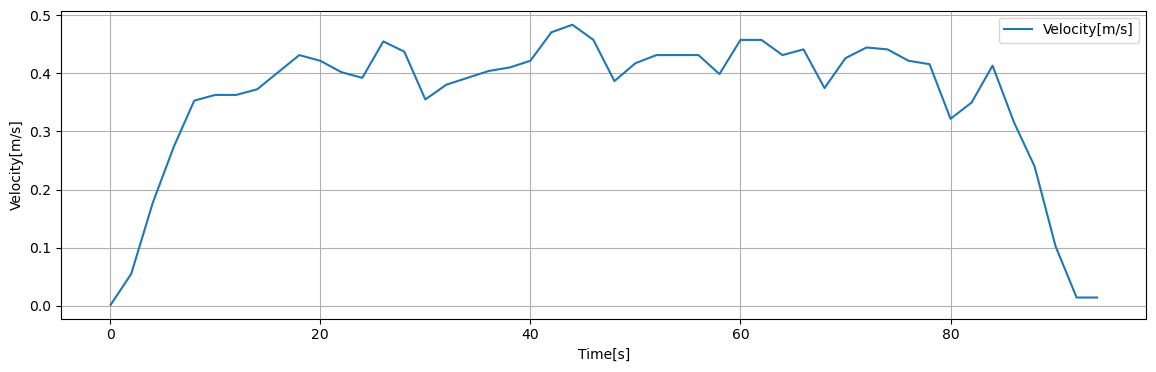

Source data for this figure (header and first rows):
Time[s], Dist[m], Velocity[m/s], 1step_diff[m/s]
0.05, 0.002726, 0.001363, 0.001363
0.1, 0.005451, 0.002726, 0.001363
0.15, 0.008177, 0.004089, 0.001363
0.2, 0.0109, 0.005451, 0.001363
0.25, 0.01363, 0.006814, 0.001363
0.3, 0.01635, 0.008177, 0.001363
0.35, 0.01908, 0.00954, 0.001363
0.4, 0.02181, 0.0109, 0.001363
0.45, 0.02453, 0.01227, 0.001363
0.5, 0.02726, 0.01363, 0.001363
0.55, 0.02998, 0.01499, 0.001363
0.6, 0.03271, 0.01635, 0.001363
0.65, 0.03543, 0.01772, 0.001363
0.7, 0.03816, 0.01908, 0.001363
0.75, 0.04089, 0.02044, 0.001363
0.8, 0.04361, 0.02181, 0.001363
0.85, 0.04634, 0.02317, 0.001363
0.9, 0.04906, 0.02453, 0.001363
0.95, 0.05179, 0.02589, 0.001363
1, 0.05451, 0.02726, 0.001363
1.05, 0.05724, 0.02862, 0.001363
1.1, 0.05997, 0.02998, 0.001363
1.15, 0.06269, 0.03135, 0.001363
1.2, 0.06542, 0.03271, 0.001363
1.25, 0.06814, 0.03407, 0.001363
1.3, 0.07087, 0.03543, 0.001363
1.35, 0.07359, 0.0368, 0.001363
1.4, 0.07632, 0.03816, 0.001363
1.45, 0.07905, 0.03952, 0.001363
1.5, 0.08177, 0.04089, 0.001363
1.55, 0.0845, 0.04225, 0.001363
1.6, 0.08722, 0.04361, 0.001363
1.65, 0.08995, 0.04497, 0.001363
1.7, 0.09267, 0.04634, 0.001363
1.75, 0.0954, 0.0477, 0.001363
1.8, 0.09813, 0.04906, 0.001363
1.85, 0.1009, 0.05043, 0.001363
1.9, 0.1036, 0.05179, 0.001363
1.95, 0.1063, 0.05315, 0.001363
2, 0.109, 0.05451, 0.002998
2.05, 0.115, 0.05751, 0.002998
2.1, 0.121, 0.06051, 0.002998
2.15, 0.127, 0.06351, 0.002998
2.2, 0.133, 0.06651, 0.002998
2.25, 0.139, 0.06951, 0.002998
2.3, 0.145, 0.0725, 0.002998
2.35, 0.151, 0.0755, 0.002998
2.4, 0.157, 0.0785, 0.002998
2.45, 0.163, 0.0815, 0.002998
2.5, 0.169, 0.0845, 0.002998
2.55, 0.175, 0.08749, 0.002998
2.6, 0.181, 0.09049, 0.002998
2.65, 0.187, 0.09349, 0.002998
2.7, 0.193, 0.09649, 0.002998
2.75, 0.199, 0.09949, 0.002998
2.8, 0.205, 0.1025, 0.002998
2.85, 0.211, 0.1055, 0.002998
2.9, 0.217, 0.1085, 0.002998
2.95, 0.223, 0.1115, 0.002998
3, 0.229, 0.1145, 0.002998
... 1,819 more rows
